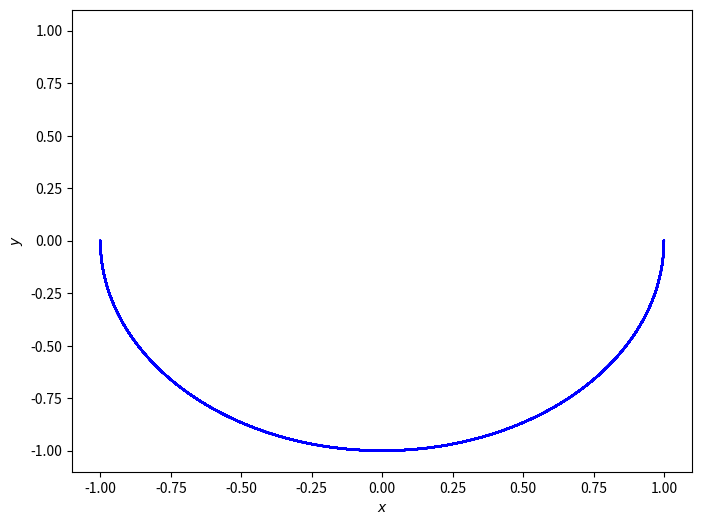

This chart was generated by the following Python code: (Note: this script raises an exception after producing the figure.)
from scipy.integrate import odeint
import matplotlib.pyplot as plt
from matplotlib.patches import Circle, Rectangle
import matplotlib.animation as animation
import matplotlib.gridspec as gridspec
plt.rcParams['animation.ffmpeg_path'] = '/usr/local/bin/ffmpeg'
import numpy as np
import scipy
import time


#------------ variables ----------------
L = 1        
omega = 2.5  
A = 0.1      
m = 1        
g = 9.81    

#------------ time step -----------------
time_max, dt = 40, 0.001
t = np.arange(0, time_max + dt, dt)

#------------ initial conditions --------
y0 = [np.pi/2, 0]

#------------ Animation values ----------
fps = 10
time_max, dt = 50, 0.01
t = np.arange(0, time_max + dt, dt)
frame_step = int(1/fps/dt)

#------------ shape values --------------
r = 0.05


class simple_pendulum:
    ''' '''

    def __init__(self, L, m, g):
        self.L = L
        self.m = m
        self.g = g

        '''
        Parameters
        ----------
        L : scalar, float
            Pendulum rod length (m)
        omega : scalar, float
            Drive frequency (Hz)
        A : scalar, float
            Amplitude (m)
        m : scalar, float
            Mass of the pendulum bob (Kg)
        g : scalar, float
            Gravitational constant (ms^-2)
        '''


    def derivative(self, y, t, L, m, g):
        '''Returns the first derivatives of y'''
        theta, thetadot = y 

        dtheta_dt = thetadot
        dthetadot_dt = -(g/L) * np.sin(theta)

        return dtheta_dt, dthetadot_dt


    def differential_equation(self):
        '''Returns a numerical solution to the differential equation'''
        y = odeint(self.derivative, y0, t, args=(self.L, self.m, self.g))

        self.theta, self.thetadot = y[:,0], y[:,1]
        self.x = L * np.sin(self.theta) 
        self.y = - L * np.cos(self.theta)

        return self.x, self.y, self.theta, self.thetadot


    def animate_plot(self):
        '''Animation of the plots and shows'''
        #----------- Set figure -----------
        #fig = plt.figure(figsize=(12, 4.5), dpi=80)
        #ax1 = fig.add_subplot(1,2,1)
        #ax2 = fig.add_subplot(1,2,2)
        gs = gridspec.GridSpec(2, 2)

        fig = plt.figure(figsize=(10, 10), dpi=80)
        ax1 = plt.subplot(gs[0, 0]) # row 0, col 0
        plt.plot([0,1])

        
        ax2 = plt.subplot(gs[0, 1]) # row 0, col 1
        plt.plot([0,1])

        ax3 = plt.subplot(gs[1, :]) # row 1, span all columns
        plt.plot([0,1])

        ax2.clear()
        ax3.clear()
        line1, = ax2.plot(self.x, self.y, '-', color='orange')
        line2, = ax3.plot(t, self.theta, '-', color='blue')


        for i in range(0, len(t), frame_step):

            ax1.plot([0, self.x[i]], [0, self.y[i]])
            self.circle0 = Circle((0, 0), r/2, fc='b', zorder=10)
            self.circle1 = Circle((self.x[i], self.y[i]), r/2, fc='orange', zorder=10)
            ax1.add_patch(self.circle0)
            ax1.add_patch(self.circle1)
            ax1.set_xlabel(r'$x$')
            ax1.set_ylabel(r'$y$')
            ax1.set_xlim(-L - 0.1, L + 0.1)
            ax1.set_ylim(-L - 0.1, L + 0.1)
            ax1.set_aspect('equal', adjustable='box')


            line1.set_xdata(self.x[:i])
            line1.set_ydata(self.y[:i])
            ax2.set_xlabel(r'$x$')
            ax2.set_ylabel(r'$y$')
            ax2.set_xlim(-L - 0.1, L + 0.1)
            ax2.set_ylim(-L - 0.1, L + 0.1)


            line2.set_xdata(t[:i])
            line2.set_ydata(self.theta[:i])
            ax3.set_xlabel(r'$t$')
            ax3.set_ylabel(r'$\theta$')
            ax3.set_xlim(0, max(t))
            ax3.set_ylim(min(self.theta) - 0.1, max(self.theta) + 0.1)

            plt.pause(0.01)
            plt.draw_all()
            ax1.clear()  
            
        return self.circle1

    
    def graph_output(self):
        '''Saves various figures'''
        fig1 = plt.figure(figsize=(8, 6), dpi=600) 

        plt.plot(self.x, self.y, color='blue')
        plt.xlabel(r'$x$')
        plt.ylabel(r'$y$')
        plt.xlim(-L - 0.1, L + 0.1)
        plt.ylim(-L - 0.1, L + 0.1)

        plt.savefig('./img/simple_pendulum_path.png')


        fig2 = plt.figure(figsize=(8, 6), dpi=600)

        plt.plot(t, self.theta, color='blue')
        plt.xlabel(r'$t$')
        plt.ylabel(r'$\theta$')
        plt.xlim(0, max(t))
        plt.ylim(min(self.theta) - 0.1, max(self.theta) + 0.1)

        plt.savefig('./img/simple_pendulum_angle.png')
        


    def init(self): 
        '''Set up animation'''
        self.animation_fig = plt.figure(figsize=(12, 4.5), dpi=100)
        self.ax1 = self.animation_fig.add_subplot(1,2,1)
        self.ax2 = self.animation_fig.add_subplot(1,2,2)

        self.ax1.set_xlim(-np.max(L)-A, np.max(L)+A)
        self.ax1.set_ylim(-np.max(L)-A, np.max(L)+A)
        self.ax1.set_aspect('equal', adjustable='box')
            
        self.ax2.set_xlabel(r'$t\;/\mathrm{s}$')
        self.ax2.set_ylabel(r'$\theta$')
        self.ax2.set_xlim(0, max(t))
        self.ax2.set_ylim(min(self.theta) - 0.1, max(self.theta) + 0.1)
        

    '''
    def animate_plot(self, i):
        

        self.ax1.clear()
        self.ax1.set_xlim(-np.max(L)-A, np.max(L)+A)
        self.ax1.set_ylim(-np.max(L)-A, np.max(L)+A)
        self.x0 = A * np.cos(omega * t[i])
        self.ax1.plot([self.x0, self.x0 + self.x[i]], [0, self.y[i]])
        self.circle1 = Circle((self.x0, 0), r/2, fc='b', zorder=10)
        self.circle2 = Circle((self.x0 + self.x[i], self.y[i]), r, fc='orange', zorder=10)
        self.ax1.add_patch(self.circle1)
        self.ax1.add_patch(self.circle2)

        self.ax2.scatter(t[i], self.theta[i], lw=0.1, c='orange')

        #self.ax1.clear()  
    '''

    def create_animation(self):
        '''Save animation'''

        animate = animation.FuncAnimation(self.animation_fig, self.animate_plot,
            frames=2000, interval=1, repeat=False)

        #mywriter = animation.FFMpegWriter()
        #animate.save('~/Desktop/mymovie.mp4',writer=mywriter)

        Writer = animation.writers['ffmpeg']
        writer = Writer(fps=15, metadata=dict(artist='Me'), bitrate=1800)

        animate.save('pendulum.mp4', writer=writer)
        

#----------- Run -----------
simple_pendulum = simple_pendulum(L, m, g)
simple_pendulum.differential_equation()
#simple_pendulum.animate_plot()
simple_pendulum.graph_output()
#simple_pendulum.numerical_graph()
#simple_pendulum.init()
#simple_pendulum.create_animation()
